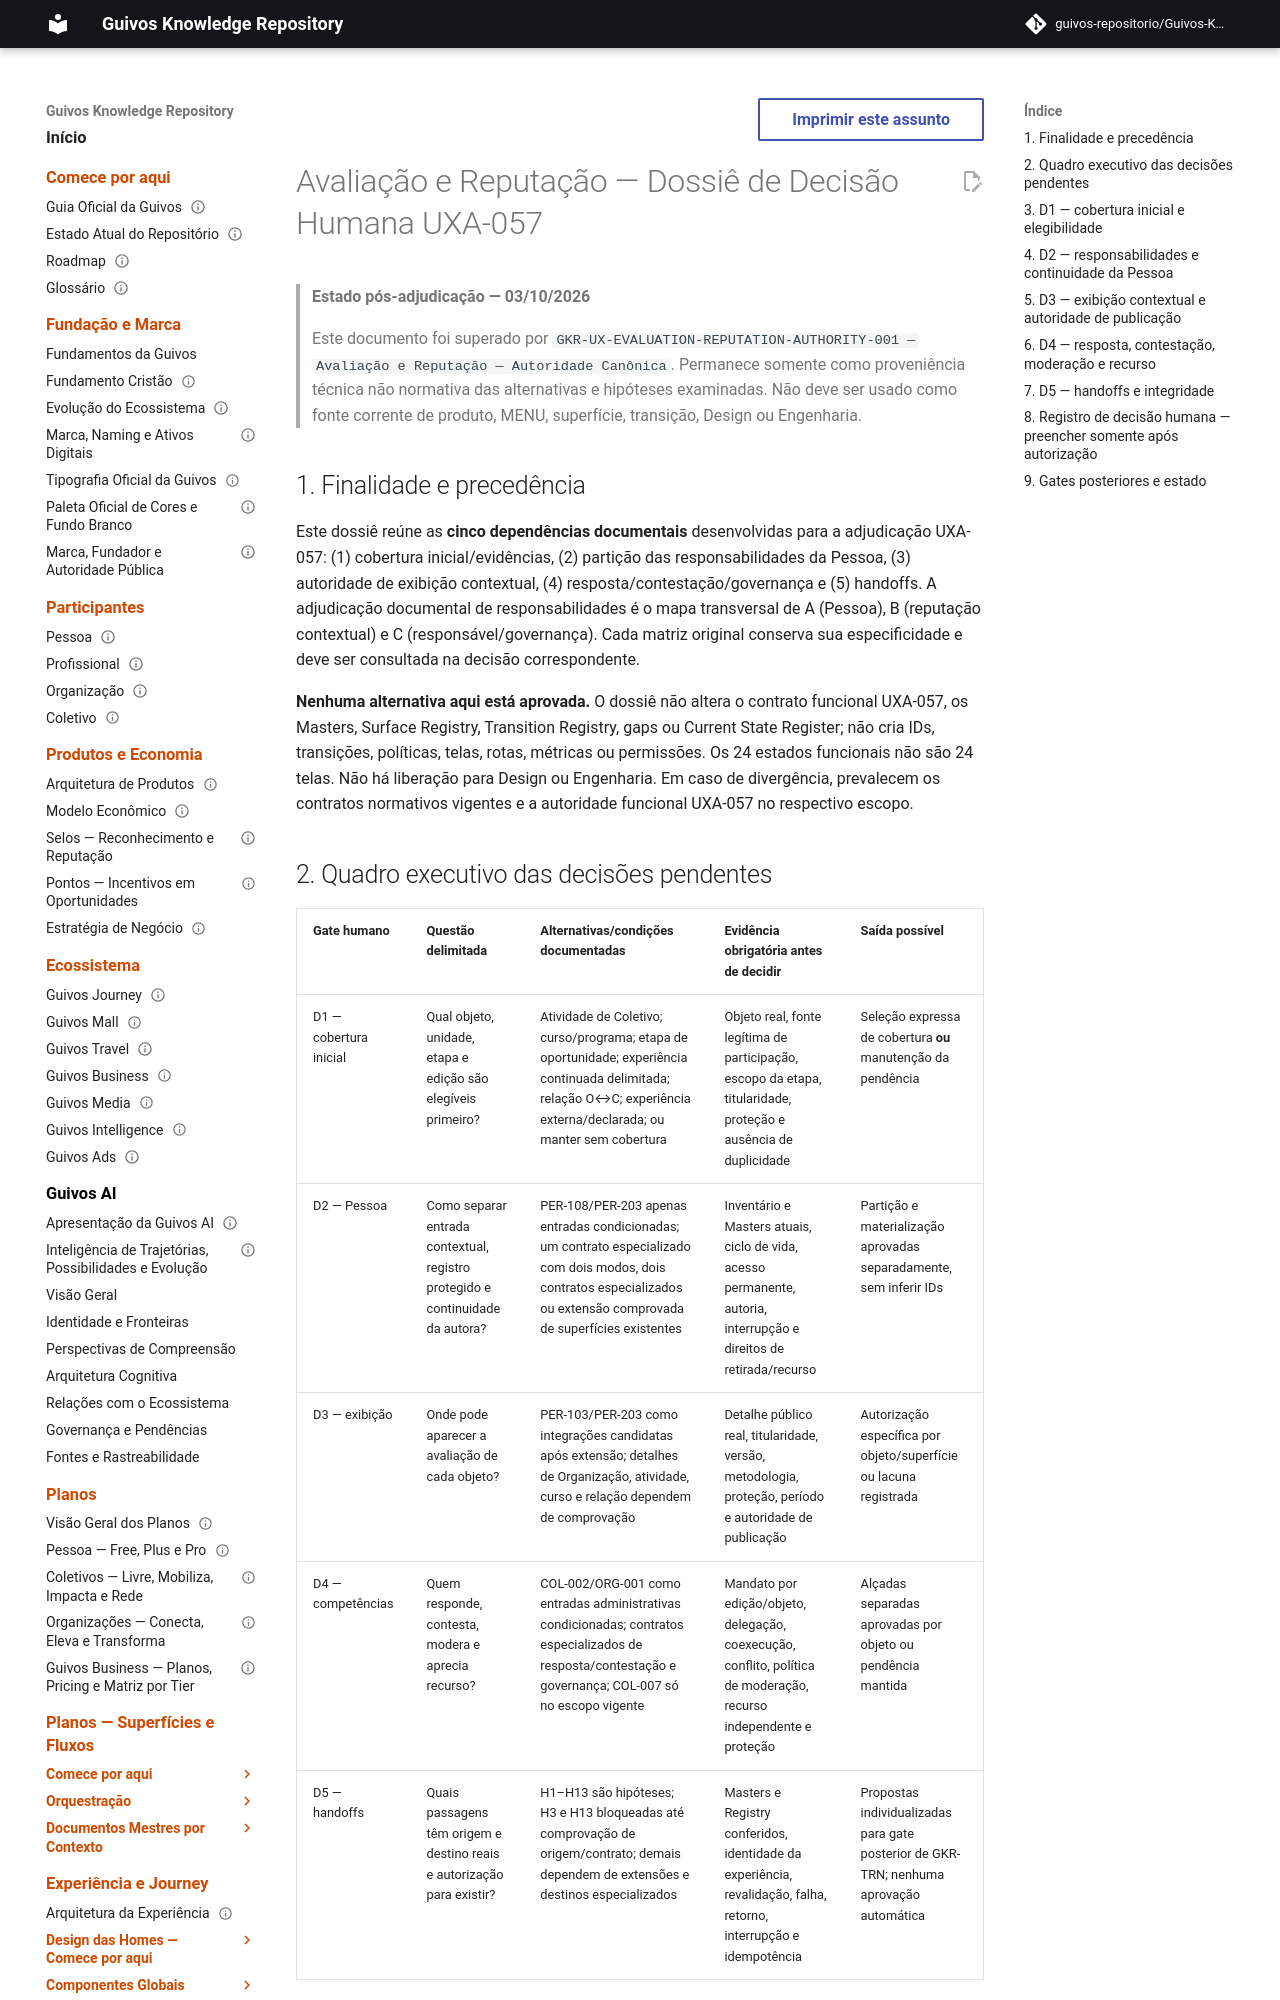

repository: guivos-repositorio/Guivos-Knowledge-Repository · page: experience-architecture/uxa-057-evaluation-reputation-human-adjudication-dossier/index.html · generator: mkdocs

---
id: GKR-UX-EVALUATION-REPUTATION-HUMAN-ADJUDICATION-DOSSIER-001
title: Avaliação e Reputação — Dossiê de Decisão Humana UXA-057
status: superseded
version: 0.2.0
owner: Arquitetura da Experiência da Guivos
last_updated: 2026-10-03
related:
  - UXA-057
  - GKR-UX-EVALUATION-REPUTATION-RESPONSIBILITY-ADJUDICATION-001
  - GKR-UX-EVALUATION-REPUTATION-INITIAL-COVERAGE-001
  - GKR-UX-EVALUATION-REPUTATION-PERSON-SURFACE-PARTITION-001
  - GKR-UX-EVALUATION-REPUTATION-CONTEXTUAL-DISPLAY-AUTHORITY-001
  - GKR-UX-EVALUATION-REPUTATION-RESPONSE-GOVERNANCE-001
  - GKR-UX-EVALUATION-REPUTATION-HANDOFF-MATRIX-001
  - GKR-JOURNEY-SURFACE-REGISTRY-001
  - GKR-JOURNEY-TRANSITION-REGISTRY-001
normative: false
---

# Avaliação e Reputação — Dossiê de Decisão Humana UXA-057

> **Estado pós-adjudicação — 03/10/2026**
>
> Este documento foi superado por `GKR-UX-EVALUATION-REPUTATION-AUTHORITY-001 — Avaliação e Reputação — Autoridade Canônica`. Permanece somente como proveniência técnica não normativa das alternativas e hipóteses examinadas. Não deve ser usado como fonte corrente de produto, MENU, superfície, transição, Design ou Engenharia.


## 1. Finalidade e precedência

Este dossiê reúne as **cinco dependências documentais** desenvolvidas para a adjudicação UXA-057: (1) cobertura inicial/evidências, (2) partição das responsabilidades da Pessoa, (3) autoridade de exibição contextual, (4) resposta/contestação/governança e (5) handoffs. A adjudicação documental de responsabilidades é o mapa transversal de A (Pessoa), B (reputação contextual) e C (responsável/governança). Cada matriz original conserva sua especificidade e deve ser consultada na decisão correspondente.

**Nenhuma alternativa aqui está aprovada.** O dossiê não altera o contrato funcional UXA-057, os Masters, Surface Registry, Transition Registry, gaps ou Current State Register; não cria IDs, transições, políticas, telas, rotas, métricas ou permissões. Os 24 estados funcionais não são 24 telas. Não há liberação para Design ou Engenharia. Em caso de divergência, prevalecem os contratos normativos vigentes e a autoridade funcional UXA-057 no respectivo escopo.
